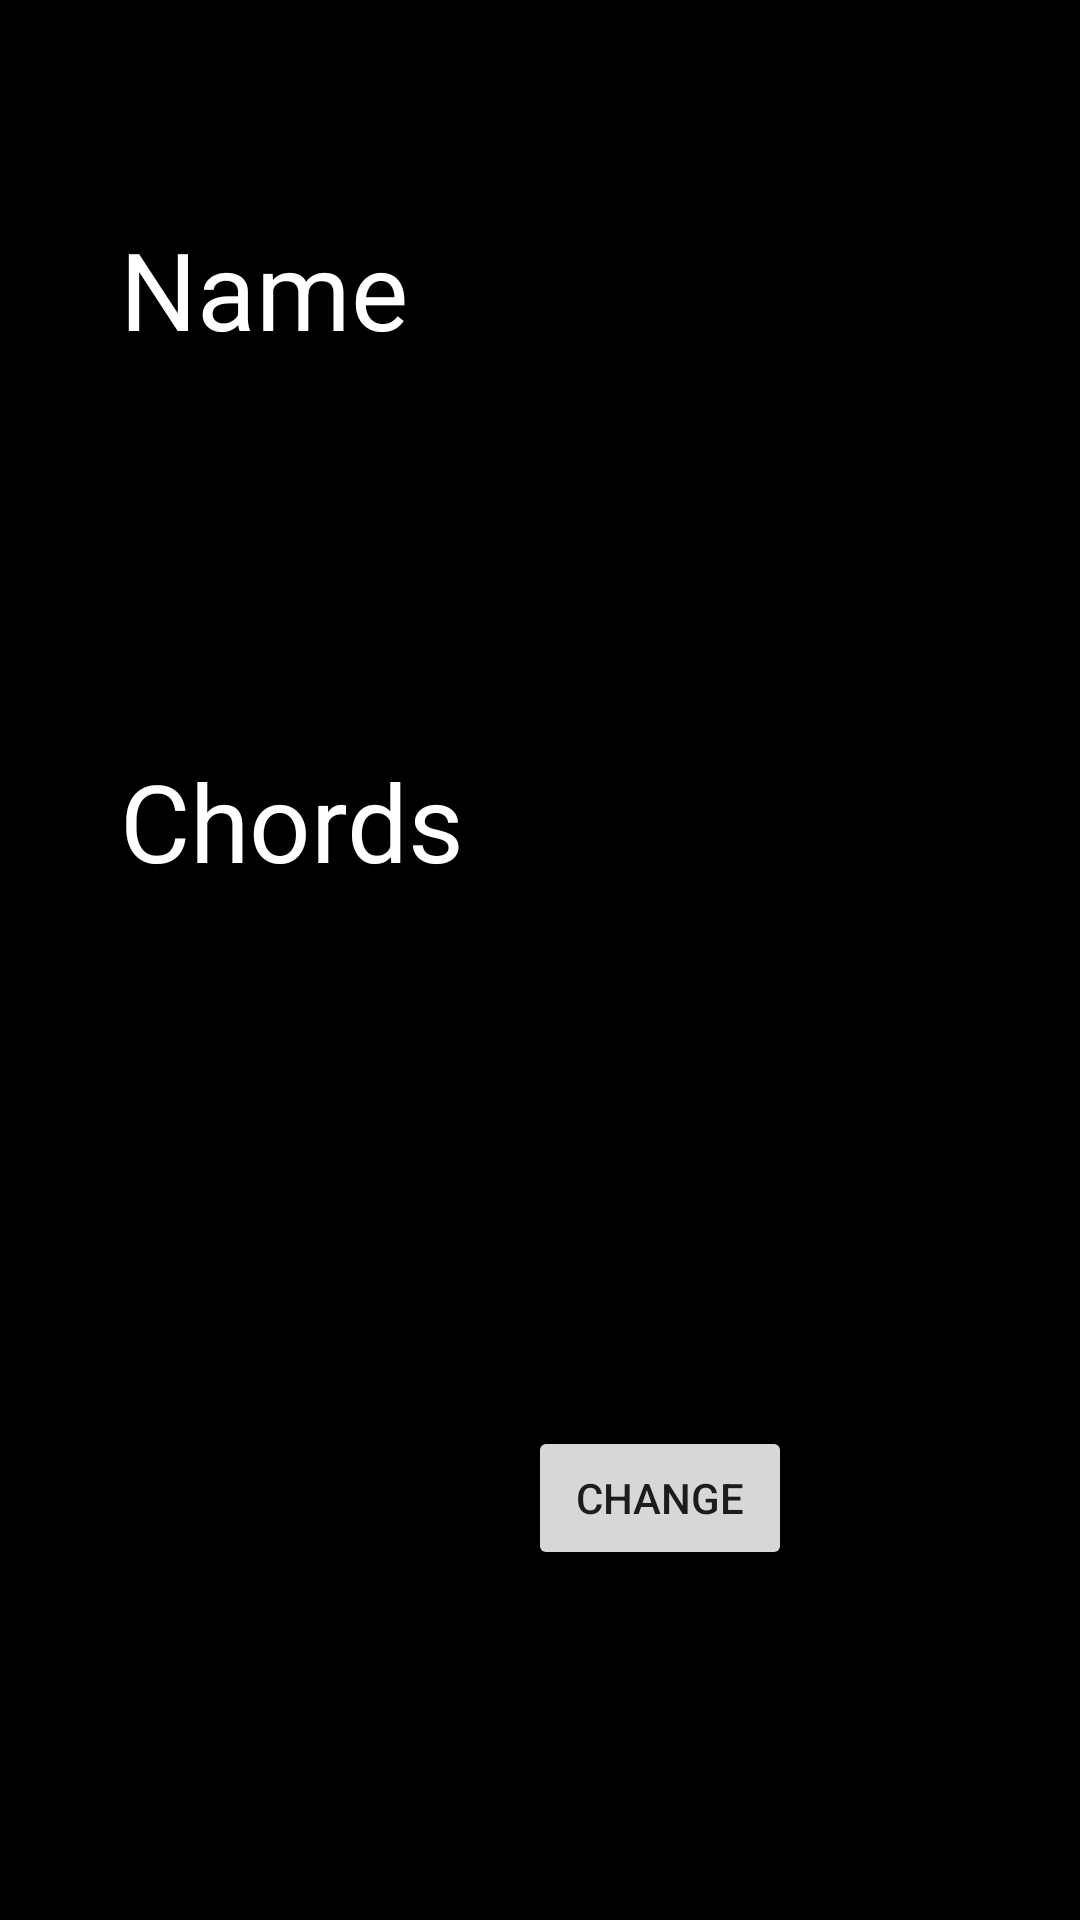

Write the Android layout XML for this screen, with the resource values it uses.
<!-- AndroidManifest.xml: application theme AppTheme -->
<!-- res/layout/activity_change.xml -->
<?xml version="1.0" encoding="utf-8"?>
<androidx.constraintlayout.widget.ConstraintLayout xmlns:android="http://schemas.android.com/apk/res/android"
    xmlns:app="http://schemas.android.com/apk/res-auto"
    xmlns:tools="http://schemas.android.com/tools"
    android:layout_width="match_parent"
    android:layout_height="match_parent"
    android:background="#000000"
    tools:context=".Change">

    <TextView
        android:id="@+id/textView5"
        android:layout_width="174dp"
        android:layout_height="56dp"
        android:layout_marginStart="40dp"
        android:layout_marginTop="72dp"
        android:text="Name"
        android:textColor="#ffffff"
        android:textSize="36sp"
        app:layout_constraintStart_toStartOf="parent"
        app:layout_constraintTop_toTopOf="parent" />

    <TextView
        android:id="@+id/textView6"
        android:layout_width="144dp"
        android:layout_height="48dp"
        android:layout_marginStart="40dp"
        android:layout_marginTop="40dp"
        android:text="Chords"
        android:textColor="#ffffff"
        android:textSize="36sp"
        app:layout_constraintStart_toStartOf="parent"
        app:layout_constraintTop_toBottomOf="@+id/editText3" />

    <EditText
        android:id="@+id/editText3"
        android:layout_width="wrap_content"
        android:layout_height="wrap_content"
        android:layout_marginStart="40dp"
        android:layout_marginTop="32dp"
        android:autoText="false"
        android:ems="10"
        android:inputType="textPersonName"
        android:textColor="#ffffff"
        android:textSize="24sp"
        app:layout_constraintStart_toStartOf="parent"
        app:layout_constraintTop_toBottomOf="@+id/textView5" />

    <EditText
        android:id="@+id/editText4"
        android:layout_width="280dp"
        android:layout_height="123dp"
        android:layout_marginStart="40dp"
        android:layout_marginTop="40dp"
        android:ems="10"
        android:gravity="start|top"
        android:inputType="textMultiLine"
        android:textColor="#ffffff"
        android:textSize="20sp"
        app:layout_constraintStart_toStartOf="parent"
        app:layout_constraintTop_toBottomOf="@+id/textView6" />

    <Button
        android:id="@+id/button4"
        android:layout_width="wrap_content"
        android:layout_height="wrap_content"
        android:layout_marginTop="15dp"
        android:layout_marginEnd="96dp"
        android:onClick="ch"
        android:text="Change"
        app:layout_constraintEnd_toEndOf="parent"
        app:layout_constraintTop_toBottomOf="@+id/editText4" />
</androidx.constraintlayout.widget.ConstraintLayout>
<!-- resources referenced by this layout -->
<resources>
  <style name="AppTheme" parent="Theme.MaterialComponents.Light.DarkActionBar">
          
  
      </style>
</resources>
